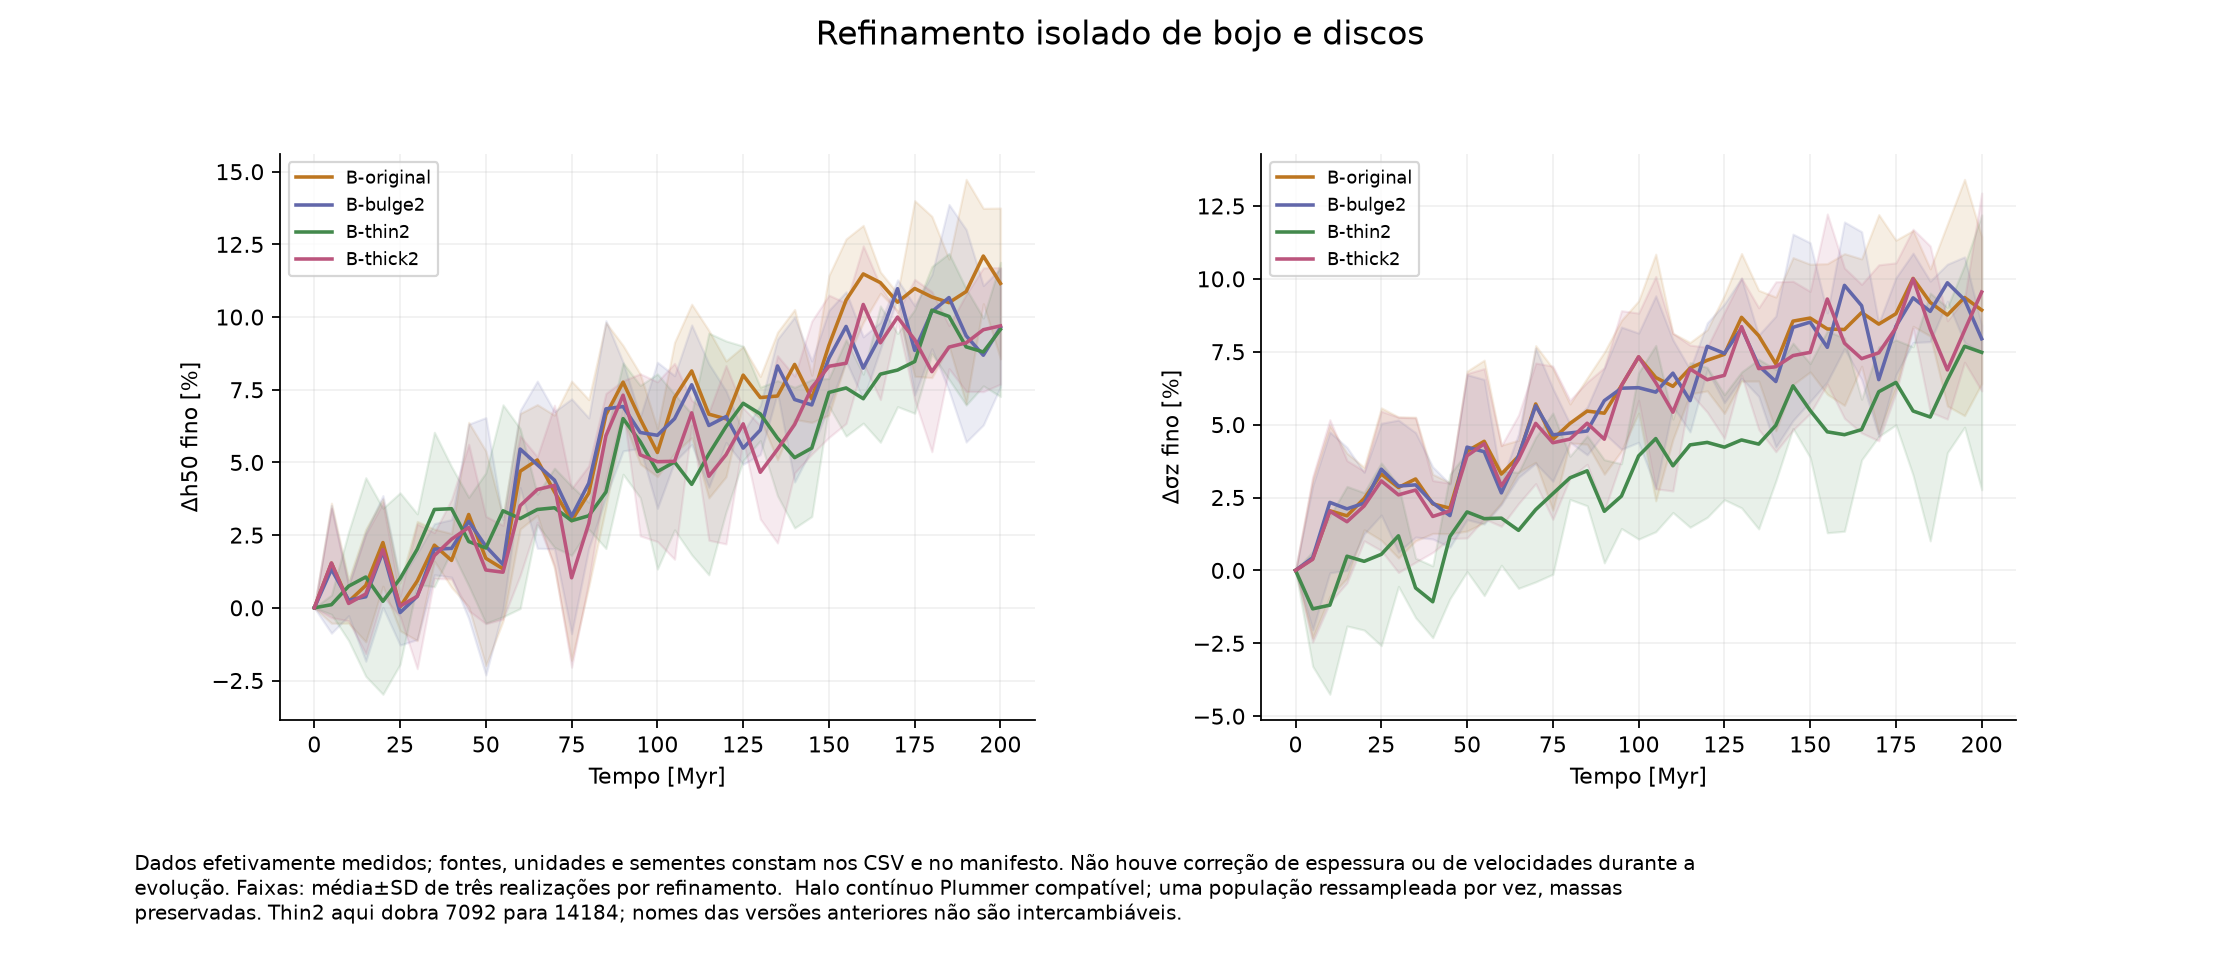

The file beside this chart, header and first rows:
series, panel, x, y
B-original, 0, 0.0, 0.0
B-original, 0, 5.0, 1.535
B-original, 0, 10.0, 0.2152
B-original, 0, 15.0, 0.7686
B-original, 0, 20.0, 2.245
B-original, 0, 25.0, 0.0321
B-original, 0, 30.0, 0.9224
B-original, 0, 35.0, 2.155
B-original, 0, 40.0, 1.63
B-original, 0, 45.0, 3.21
B-original, 0, 50.0, 1.702
B-original, 0, 55.0, 1.342
B-original, 0, 60.0, 4.697
B-original, 0, 65.0, 5.085
B-original, 0, 70.0, 3.988
B-original, 0, 75.0, 2.998
B-original, 0, 80.0, 3.945
B-original, 0, 85.0, 6.639
B-original, 0, 90.0, 7.761
B-original, 0, 95.0, 6.495
B-original, 0, 100.0, 5.343
B-original, 0, 105.0, 7.226
B-original, 0, 110.0, 8.146
B-original, 0, 115.0, 6.66
B-original, 0, 120.0, 6.499
B-original, 0, 125.0, 8.003
B-original, 0, 130.0, 7.232
B-original, 0, 135.0, 7.285
B-original, 0, 140.0, 8.372
B-original, 0, 145.0, 7.188
B-original, 0, 150.0, 9.031
B-original, 0, 155.0, 10.58
B-original, 0, 160.0, 11.48
B-original, 0, 165.0, 11.18
B-original, 0, 170.0, 10.51
B-original, 0, 175.0, 10.98
B-original, 0, 180.0, 10.69
B-original, 0, 185.0, 10.5
B-original, 0, 190.0, 10.88
B-original, 0, 195.0, 12.1
B-original, 0, 200.0, 11.16
B-original mean-SD, 0, 0.0, 0.0
B-original mean-SD, 0, 5.0, -0.5304
B-original mean-SD, 0, 10.0, -0.5277
B-original mean-SD, 0, 15.0, -1.167
B-original mean-SD, 0, 20.0, 0.744
B-original mean-SD, 0, 25.0, -0.7891
B-original mean-SD, 0, 30.0, -1.127
B-original mean-SD, 0, 35.0, 1.603
B-original mean-SD, 0, 40.0, 0.7023
B-original mean-SD, 0, 45.0, 0.03939
B-original mean-SD, 0, 50.0, -1.988
B-original mean-SD, 0, 55.0, -0.4555
B-original mean-SD, 0, 60.0, 2.71
B-original mean-SD, 0, 65.0, 3.182
B-original mean-SD, 0, 70.0, 1.352
B-original mean-SD, 0, 75.0, -1.8
B-original mean-SD, 0, 80.0, 0.7303
B-original mean-SD, 0, 85.0, 3.466
B-original mean-SD, 0, 90.0, 6.5
... 924 more rows
